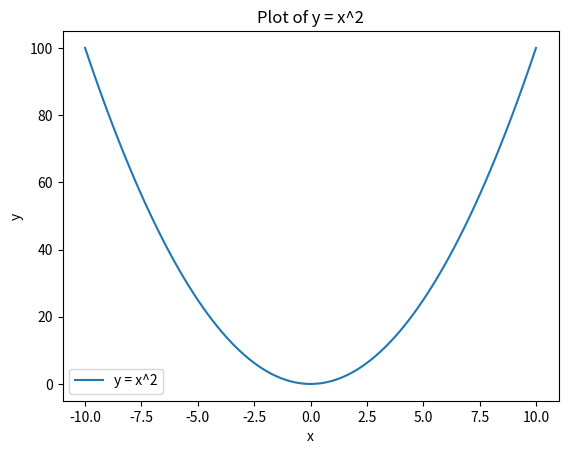

The script that saved this image:
# 9. Numpy
#    Use the `numpy` library to create an array of numbers from 0 to 10 and calculate their sum.
        # NumPy is a library for the Python programming language,
        # adding support for large, multi-dimensional arrays and matrices,
        # along with a large collection of high-level mathematical functions to operate on these arrays.


import numpy as np          # The numpy library is imported using the import statement.
                            # The 'as' keyword is used to create an alias for the library.
                            # We need to import the library before using it in the program.

arr = np.arange(11)         # The np.arange() function creates an array of numbers from 0 to 10.
print("Array:", arr)        # We use 'np - dot' as prefix to access the functions and classes in the numpy library.
print("Sum:", np.sum(arr))  # The np.sum() function calculates the sum of all the elements in the array.


# # # # # # # # # # # # # # # # # # # # # # # # # 


# 10. Matplotlib
#     Create a line plot that represents the function y = x^2 for values of x ranging from -10 to 10.
            # Matplotlib is a plotting library for the Python programming language and its numerical mathematics extension NumPy.
            # It provides an object-oriented API for embedding plots into applications using general-purpose GUI toolkits like Tkinter, wxPython, Qt, or GTK.

import matplotlib.pyplot as plt    # The matplotlib library is imported using the import statement.
import numpy as np

x = np.linspace(-10, 10, 100)       # The np.linspace() function is used to create an array of numbers.
                                    # np.linspace(start, stop, num) will generate 'num' evenly spaced numbers from 'start' to 'stop'.
y = x**2                            # The array 'x' is squared to get the values of 'y'.

plt.plot(x, y, label="y = x^2")     # The plt.plot() function is used to create a line plot.
plt.xlabel("x")                     # The x-axis label is set using the plt.xlabel() function.
plt.ylabel("y")                     # The y-axis label is set using the plt.ylabel() function.
plt.title("Plot of y = x^2")        # The title of the plot is set using the plt.title() function.
plt.legend()                        # The legend is displayed using the plt.legend() function.
plt.show()                          # The plot is displayed using the plt.show() function.
